Run: headless pygame with SDL's dummy video driver; simulated clock (each Clock.tick advances the game by its frame time, no real sleeping); random seed 0; keys injected as events and as key.get_pressed() state; mouse plan: one left click at the window centre at the start of phase 2, then a move to the lower-right quarter at the start of phase 3.
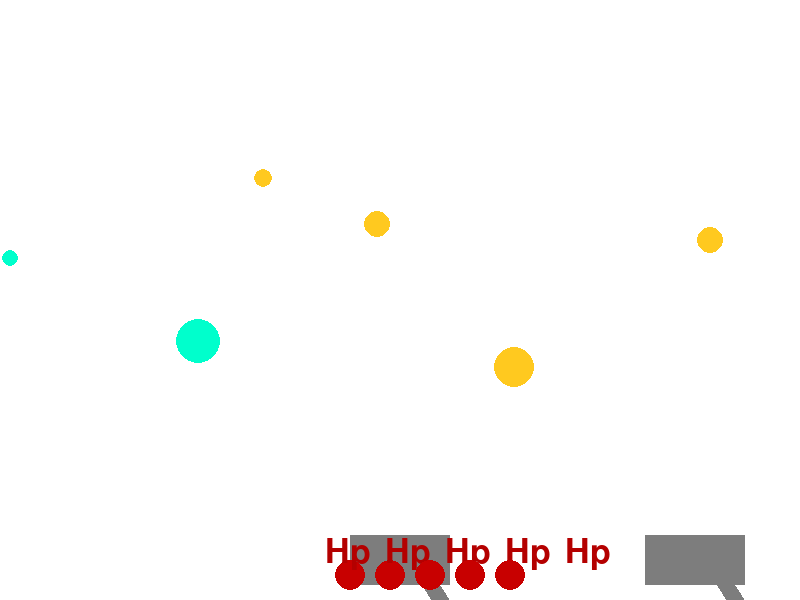
Frame 1 of 4 · flips 1–60 · no input
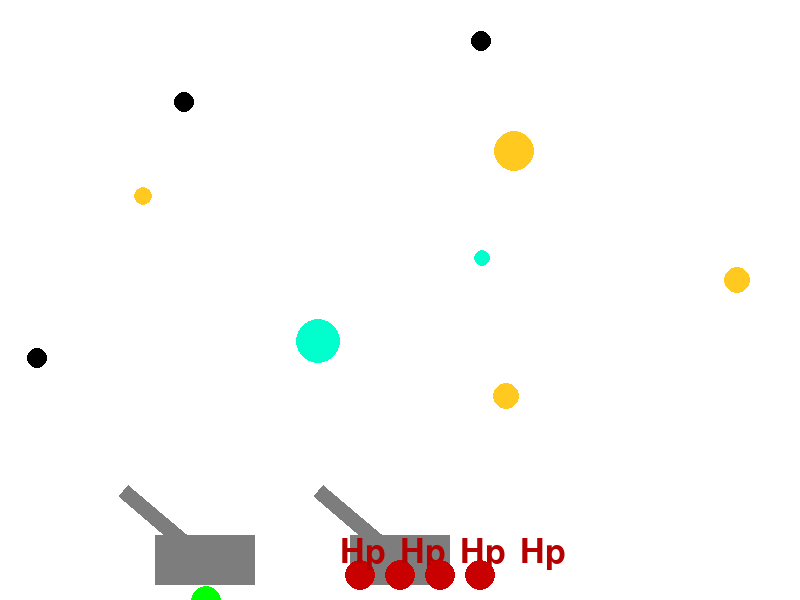
Frame 2 of 4 · flips 61–180 · clicked the window centre · tapped SPACE, RETURN · held RIGHT (→), D
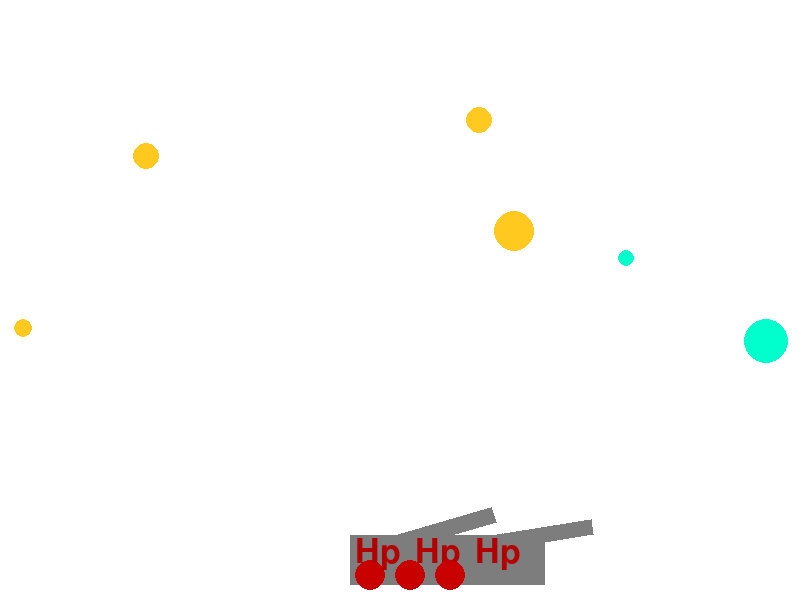
Frame 3 of 4 · flips 181–300 · moved the mouse to the lower-right quarter · held DOWN (↓), S
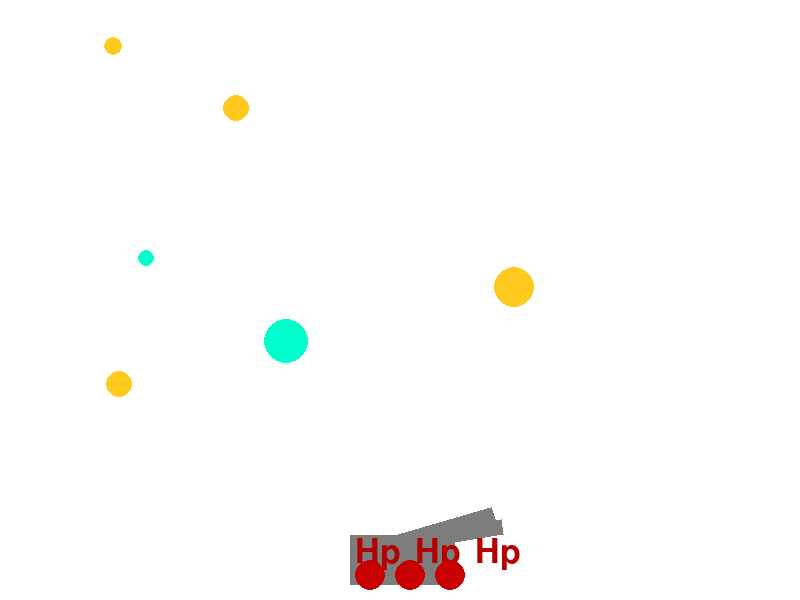
Frame 4 of 4 · flips 301–420 · held LEFT (←), A, UP (↑), W

The pygame program that drew these frames:

from random import choice
from random import randint
import pygame
from math import *

FPS = 30
v_g = 5  # skorost pushki
number_of_targets = 4  # kolvo targetov
number_of_stargets = 2  # kolvo special targetov
counter = 0

RED = 0xFF0000
BLUE = 0x0000FF
YELLOW = 0xFFC91F
GREEN = 0x00FF00
MAGENTA = 0xFF03B8
CYAN = 0x00FFCC
BLACK = (0, 0, 0)
WHITE = 0xFFFFFF
GREY = 0x7D7D7D
BLOOD = (200, 0, 0)
GAME_COLORS = [RED, BLUE, GREEN, MAGENTA, (155, 230, 132), (0, 234, 140)]

WIDTH = 800  # widtth ekran
HEIGHT = 600  # height ekran


def rotate_rect(scr, x, y, a, b, alf, color):
    pygame.draw.polygon(scr, color, [(x, y), (x + a * cos(alf), y + a * sin(alf)),
                                     (x + a * cos(alf) - b * sin(alf), y + a * sin(alf) + b * cos(alf)),
                                     (x - b * sin(alf), y + b * cos(alf)), (x, y)])


class Ball:
    def __init__(self, screen: pygame.Surface, x=40, y=450):
        """ Конструктор класса ball

        Args:
        x - начальное положение мяча по горизонтали
        y - начальное положение мяча по вертикали
        """
        self.screen = screen
        self.x = gun.gunpos
        self.y = HEIGHT - 50
        self.r = 10
        self.vx = 0
        self.vy = 0
        self.color = choice(GAME_COLORS)
        self.live = 30
        self.acceleration = 0.98
        self.bullettype = 1

    def move(self):
        """Переместить мяч по прошествии единицы времени.

        Метод описывает перемещение мяча за один кадр перерисовки. То есть, обновляет значения
        self.x и self.y с учетом скоростей self.vx и self.vy, силы гравитации, действующей на мяч,
        и стен по краям окна (размер окна 800х600).
        """
        self.vy -= self.acceleration
        self.x += self.vx
        self.y -= self.vy
        if self.x <= 0:
            self.vx = self.vx * (-1)
        if self.x >= WIDTH:
            self.vx = self.vx * (-1)
        if self.y <= 0:
            self.vy = self.vy * (-1)
        if self.y >= HEIGHT:
            self.vy = self.vy * (-1)

    def move_2(self):
        self.vy += self.acceleration
        self.x += self.vx
        self.y -= self.vy
        if self.x <= 0:
            self.vx = self.vx * (-1)
        if self.x >= WIDTH:
            self.vx = self.vx * (-1)
        if self.y <= 0:
            self.vy = self.vy * (-1)
        if self.y >= HEIGHT:
            self.vy = self.vy * (-1)

    def draw(self):
        pygame.draw.circle(
            self.screen,
            self.color,
            (self.x, self.y),
            self.r
        )

    def hittest(self, obj, i):
        """Функция проверяет сталкивалкивается ли данный обьект с целью, описываемой в обьекте obj.

        Args:
            obj: Обьект, с которым проверяется столкновение. i -i sharik
        Returns:
            Возвращает True в случае столкновения мяча и цели. В противном случае возвращает False.
        """
        # FIXME
        if (self.x - obj.x[i]) ** 2 + (self.y - obj.y[i]) ** 2 <= (self.r + obj.r[i]) ** 2:
            return True
        else:
            return False

    def bombhittest(self, obj):
        """Функция проверяет сталкивалкивается ли данный обьект с целью, описываемой в обьекте obj.
        Args:
            obj: Обьект, с которым проверяется столкновение.
        Returns:
            Возвращает True в случае столкновения мяча и цели. В противном случае возвращает False.
        """
        if (self.x - obj.x) ** 2 + (self.y - obj.y) ** 2 <= (self.r + 15) ** 2:
            return True

        else:
            return False


class Gun:
    def __init__(self, screen, lives):
        self.screen = screen
        self.f2_power = 10
        self.f2_on = 0
        self.an = 1
        self.color = GREY
        self.gunpos = WIDTH / 2
        self.lives = lives

    def fire2_start(self, event):
        self.f2_on = 1

    def fire2_end(self, event):
        """Выстрел мячом.

        Происходит при отпускании кнопки мыши.
        Начальные значения компонент скорости мяча vx и vy зависят от положения мыши.
        """
        global balls, bullet
        bullet += 1
        new_ball = Ball(self.screen)
        new_ball.r += 5
        self.an = atan2((event.pos[1] - new_ball.y), (event.pos[0] - new_ball.x))
        new_ball.vx = self.f2_power * cos(self.an)
        new_ball.vy = - self.f2_power * sin(self.an)
        balls.append(new_ball)
        self.f2_on = 0
        self.f2_power = 10

    def targetting(self, event):
        """Прицеливание. Зависит от положения мыши."""
        if event:
            if event.pos[1] < HEIGHT - 50:
                self.an = -acos((event.pos[0] - self.gunpos) / sqrt(
                    (event.pos[1] - HEIGHT + 50) ** 2 + (event.pos[0] - self.gunpos) ** 2))
            else:
                self.an = acos((event.pos[0] - self.gunpos) / sqrt(
                    (event.pos[1] - HEIGHT + 50) ** 2 + (event.pos[0] - self.gunpos) ** 2))

        if self.f2_on:
            self.color = RED
        else:
            self.color = GREY

    def draw(self):

        rotate_rect(self.screen, self.gunpos, HEIGHT - 50, 15, 100, -pi / 2 + self.an, GREY)
        rotate_rect(self.screen, self.gunpos, HEIGHT - 50, 15, self.f2_power, -pi / 2 + self.an, self.color)
        pygame.draw.rect(self.screen, GREY, (self.gunpos - 50, HEIGHT - 65, 100, 50))

    def draw2(self):

        rotate_rect(self.screen, self.gunpos, HEIGHT - 50, 15, 100, -pi / 2 + self.an, GREY)
        rotate_rect(self.screen, self.gunpos, HEIGHT - 50, 15, self.f2_power, -pi / 2 + self.an, self.color)
        pygame.draw.rect(self.screen, GREY, (self.gunpos - 50, HEIGHT - 65, 100, 50))

    def power_up(self):
        if self.f2_on:
            if self.f2_power < 100:
                self.f2_power += 1
            self.color = RED
        else:
            self.color = GREY

    def gun_movement(self):

        global v_g
        self.gunpos += v_g
        if self.gunpos <= 50:
            v_g = v_g * (-1)
        if self.gunpos >= WIDTH - 50:
            v_g = v_g * (-1)

    def draw_lives(self):
        for i in range(self.lives):
            pygame.draw.circle(self.screen, BLOOD, (WIDTH / 2 + 20 * (2 * i - self.lives / 2), 575), 15)
            f1 = pygame.font.Font(None, 50)
            text1 = f1.render('Hp', True, (180, 0, 0))
            screen.blit(text1, (WIDTH / 2 + 30 * (2 * i - self.lives / 2), 575 - 40))

    def gun_hit(self):
        self.lives -= 1
        if self.lives > 0:
            return False
        else:
            return True


class Target:
    def __init__(self):
        self.screen = screen
        self.x = []
        self.y = []
        self.color = (0, 0, 0)
        self.r = []
        self.velx = []
        self.vely = []

    def kill(self):
        self.points = 0
        self.live += 1
        self.new_target()

    def new_target(self):
        """ Инициализация новой цели. """
        self.x.append(randint(100, WIDTH - 100))
        self.y.append(randint(100, HEIGHT - 175))
        self.r.append(randint(5, 25))
        self.velx.append(randint(-5, 5))
        self.vely.append(randint(-5, 5))
        self.color = YELLOW

    def hit(self, points=1):
        """Попадание шарика в цель."""
        self.points = points
        self.x = self.x[:i] + self.x[i + 1:]
        self.y = self.y[:i] + self.y[i + 1:]
        self.r = self.r[:i] + self.r[i + 1:]
        return 1

    def draw(self, i):
        self.x[i] += self.velx[i]
        self.y[i] += self.vely[i]
        if self.x[i] < self.r[i] or self.x[i] > WIDTH - self.r[i]:
            self.velx[i] = self.velx[i] * (-1)
        if self.y[i] < self.r[i] or self.y[i] > HEIGHT - 150 - self.r[i]:
            self.vely[i] = self.vely[i] * (-1)
        pygame.draw.circle(self.screen, self.color, (self.x[i], self.y[i]), self.r[i])


class SpecialTarget(Target):
    def __init__(self):
        super().__init__()

    def kill(self):
        self.slive += 1
        self.new_target()

    def new_target(self):
        self.x.append(randint(100, WIDTH - 100))
        self.y.append(randint(100, HEIGHT - 175))
        self.r.append(randint(5, 25))
        self.velx.append(randint(-5, 5))
        self.vely.append(randint(-5, 5))
        self.color = CYAN

    def draw(self, i):
        self.x[i] += self.velx[i]

        if self.x[i] < self.r[i] or self.x[i] > WIDTH - self.r[i]:
            self.velx[i] = self.velx[i] * (-1)
        if self.y[i] < self.r[i] or self.y[i] > HEIGHT - 150 - self.r[i]:
            self.vely[i] = self.vely[i] * (-1)
        pygame.draw.circle(self.screen, self.color, (self.x[i], self.y[i]), self.r[i])

    def hit(self):

        self.x = self.x[:i] + self.x[i + 1:]
        self.y = self.y[:i] + self.y[i + 1:]
        self.r = self.r[:i] + self.r[i + 1:]
        return 2


class Bomb(Ball, Target):
    def __init__(self):
        super().__init__(screen)
        self.acceleration = 0.98 / 3
        self.screen = screen
        self.x = randint(0, WIDTH)
        self.y = 20
        self.vx = 0
        self.vy = 0
        self.color = BLACK

    def create(self):
        global bombs
        new_bomb = Bomb()
        bombs.append(new_bomb)

    def move(self):
        global bombs
        self.vy += self.acceleration
        self.y += self.vy
        pygame.draw.circle(self.screen, self.color, (self.x, self.y), 10)
        if self.y > HEIGHT:
            bombs = bombs[1:]

    def draw(self):
        pygame.draw.circle(self.screen, self.color, (self.x, self.y), self.r)


pygame.init()
screen = pygame.display.set_mode((WIDTH, HEIGHT))
bullet = 0
balls = []
bombs = []
clock = pygame.time.Clock()
gun = Gun(screen, lives=5)
gun2 = Gun(screen, lives=4)
target = Target()
spec_target = SpecialTarget()
bomb = Bomb()
target.live = 0
spec_target.slive = 0
bullet_type = 1
finished = False

while not finished:
    screen.fill(WHITE)
    gun.draw()
    gun2.draw()
    gun.draw_lives()

    while target.live < number_of_targets:
        target.kill()
    while spec_target.slive < number_of_stargets:
        spec_target.kill()
    for i in range(target.live):
        target.draw(i)
    for i in range(spec_target.slive):
        spec_target.draw(i)

    if randint(1, 25) == 12:  # chtobi bombi ne kazsdii sec fps povt
        bomb.create()
    for b in balls:  # otrisovka snaryadov
        b.draw()
    for bomb in bombs:
        bomb.draw()
    pygame.display.update()

    clock.tick(FPS)
    for event in pygame.event.get():
        if event.type == pygame.QUIT:

            finished = True
        elif event.type == pygame.MOUSEBUTTONDOWN:
            gun.fire2_start(event)
            gun2.fire2_start(event)
        elif event.type == pygame.MOUSEBUTTONUP:
            gun.fire2_end(event)
            gun2.fire2_end(event)

        elif event.type == pygame.MOUSEMOTION:
            gun.targetting(event)
            gun2.targetting(event)
        elif event.type == pygame.KEYDOWN:
            if event.key == pygame.K_1:
                bullet_type = 1
            elif event.key == pygame.K_2:
                bullet_type = 2
    # snaryadi s norm graviti dlya isp nazhmi 1
    if bullet_type == 1:
        for b in balls:
            b.move()
            for i in range(number_of_targets):
                if b.hittest(target, i) and target.live and bullet_type == 1:
                    target.live -= 1
                    counter += target.hit()
                    target.kill()
                    b.vx = 0
                    b.x = -20
            for i in range(number_of_stargets):
                if b.hittest(spec_target, i) and target.live > 0 and bullet_type == 2:
                    spec_target.slive -= 1
                    counter += spec_target.hit()
                    shots_counter = 0
                    spec_target.kill()
    # snaryadi s ne norm graviti dlya isp nazhmi 2
    if bullet_type == 2:
        for b in balls:
            b.move_2()
            for i in range(number_of_targets):
                if b.hittest(target, i) and target.live and bullet_type == 2:
                    target.live -= 1
                    counter += target.hit()
                    target.kill()
                    b.vx = 0
                    b.x = -20
            for i in range(number_of_stargets):
                if b.hittest(spec_target, i) and target.live > 0 and bullet_type == 2:
                    spec_target.slive -= 1
                    counter += spec_target.hit()
                    shots_counter = 0
                    spec_target.kill()
                    b.vx = 0
                    b.x = 20
    for bomb in bombs:
        for b in balls:
            if b.bombhittest(bomb):
                bombs = bombs[:bombs.index(bomb)] + bombs[bombs.index(bomb) + 1:]
                balls = balls[:balls.index(b)] + balls[balls.index(b) + 1:]
        bomb.move()
        if bomb.x <= gun.gunpos + 50 and bomb.x >= gun.gunpos - 50:
            if bomb.y <= HEIGHT - 65 and bomb.y >= HEIGHT - 65 - 25:
                bombs = bombs[:bombs.index(bomb)] + bombs[bombs.index(bomb) + 1:]
                if gun.gun_hit():
                    finished = True
    gun.gun_movement()
    gun.power_up()

while finished:
    for event in pygame.event.get():
        if event.type == pygame.QUIT:
            finished = False
    f1 = pygame.font.Font(None, 50)
    text2 = f1.render('Score=' + str(counter), True, (180, 0, 0))
    screen.blit(text2, (WIDTH / 2, HEIGHT / 2))
    pygame.display.update()
pygame.quit()
